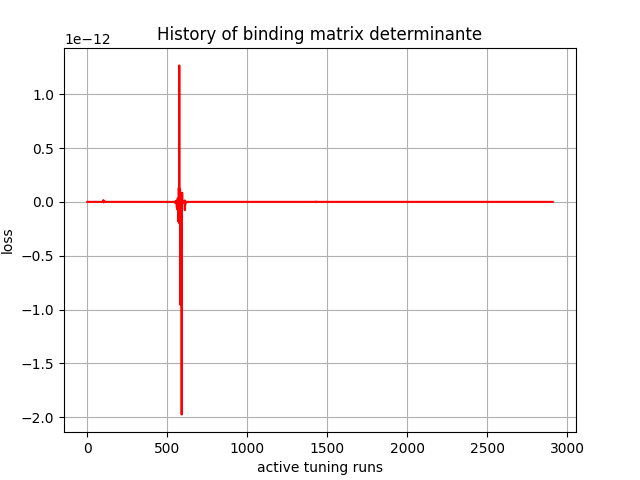

The table this chart was drawn from, first rows:
, 0
0, -1.23732385e-36
1, 8.209219e-28
2, 1.690268e-24
3, -4.4559e-22
4, -3.9367756e-19
5, 4.2131214e-19
6, -2.8068004e-18
7, -1.4772278e-15
8, 1.9653815e-16
9, -8.1518694e-16
10, -5.82137e-16
11, 9.671759e-18
12, -7.7310874e-17
13, -2.837765e-18
14, -1.2457645e-17
15, 8.873604e-18
16, 3.9292977e-18
17, -7.058502e-17
18, 3.2648488e-16
19, 1.166591e-16
20, -7.270726e-16
21, 5.2521244e-17
22, 1.7466304e-19
23, 5.2266384e-19
24, -4.9306603e-19
25, -1.2248899e-18
26, -4.9967323e-19
27, -4.2768345e-19
28, -4.4987975e-18
29, 2.2020865e-18
30, -4.6057044e-18
31, 7.888199e-19
32, -7.198301e-18
33, 1.8123738e-18
34, 2.3903156e-18
35, -4.862742e-18
36, -4.580626e-19
37, -1.8751287e-18
38, 4.0375616e-18
39, -2.879816e-18
40, 4.785393e-16
41, 1.1502773e-17
42, 1.1418439e-18
43, -8.4221704e-17
44, -2.875803e-17
45, -7.2777766e-18
46, -9.7971186e-17
47, 1.3465368e-17
48, -9.9620643e-17
49, 3.969914e-17
50, -1.090495e-18
51, -1.4248869e-16
52, -1.1261603e-17
53, -2.377013e-17
54, -4.5455175e-18
55, -9.0889355e-17
56, -9.551928e-19
57, -1.2156037e-18
58, -4.4385105e-19
59, 4.2472012e-20
... 2,850 more rows
